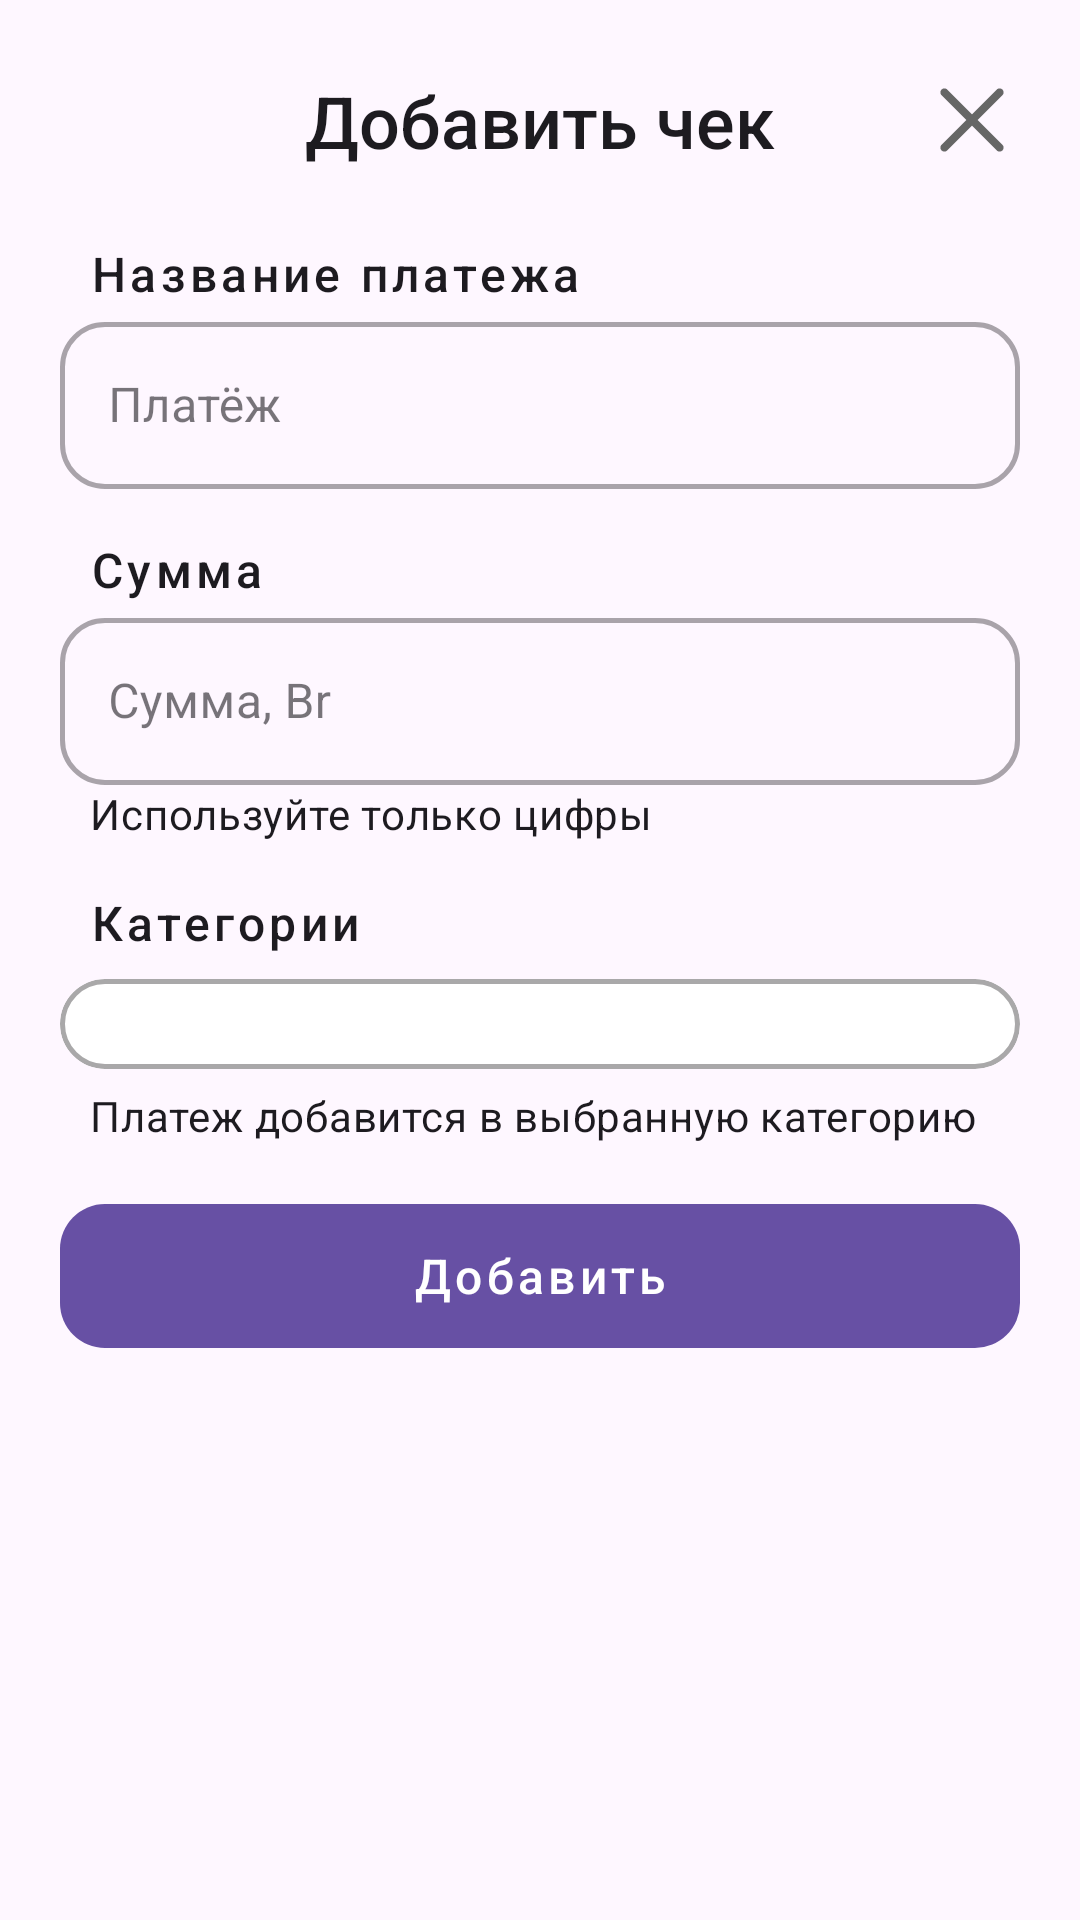

Reconstruct the res/layout file that produces this screen, plus the resources it refers to.
<!-- AndroidManifest.xml: application theme Theme.ByTravel -->
<!-- res/layout/fragment_add_receipt_sheet.xml -->
<?xml version="1.0" encoding="utf-8"?>
<LinearLayout
    xmlns:android="http://schemas.android.com/apk/res/android"
    xmlns:app="http://schemas.android.com/apk/res-auto"
    xmlns:tools="http://schemas.android.com/tools"
    android:layout_width="match_parent"
    android:layout_height="wrap_content"
    android:orientation="vertical"
    android:background="@drawable/bg_bottom_sheet_container"
    android:paddingHorizontal="20dp"
    android:paddingTop="24dp"
    android:paddingBottom="32dp">

    
    <RelativeLayout
        android:layout_width="match_parent"
        android:layout_height="wrap_content"
        android:layout_marginBottom="24dp">

        <TextView
            android:layout_width="wrap_content"
            android:layout_height="wrap_content"
            android:layout_centerInParent="true"
            android:text="Добавить чек"
            android:textAppearance="@style/TextAppearance.App.H2" />

        <ImageButton
            android:id="@+id/btnClose"
            android:layout_width="32dp"
            android:layout_height="32dp"
            android:layout_alignParentEnd="true"
            android:layout_centerVertical="true"
            android:background="?attr/selectableItemBackgroundBorderless"
            android:src="@drawable/ic_cross" />
    </RelativeLayout>

    
    <LinearLayout
        android:layout_width="match_parent"
        android:layout_height="wrap_content"
        android:orientation="vertical"
        android:paddingBottom="@dimen/relation_level_2">

        <TextView
            android:layout_width="wrap_content"
            android:layout_height="wrap_content"
            android:paddingStart="10dp"
            android:text="Название платежа"
            android:textAppearance="@style/TextAppearance.App.ButtonText" />

        <com.google.android.material.textfield.TextInputLayout
            style="@style/ByVenture.TextInputLayout"
            android:layout_width="match_parent"
            android:layout_height="wrap_content">

            <com.google.android.material.textfield.TextInputEditText
                android:id="@+id/etReceiptName"
                android:layout_width="match_parent"
                android:layout_height="wrap_content"
                android:hint="Платёж"
                android:inputType="text" />
        </com.google.android.material.textfield.TextInputLayout>
    </LinearLayout>

    
    <LinearLayout
        android:layout_width="match_parent"
        android:layout_height="wrap_content"
        android:orientation="vertical"
        android:paddingBottom="@dimen/relation_level_2">

        <TextView
            android:layout_width="wrap_content"
            android:layout_height="wrap_content"
            android:paddingStart="10dp"
            android:text="Сумма"
            android:textAppearance="@style/TextAppearance.App.ButtonText" />

        <com.google.android.material.textfield.TextInputLayout
            style="@style/ByVenture.TextInputLayout"
            android:layout_width="match_parent"
            android:layout_height="wrap_content">

            <com.google.android.material.textfield.TextInputEditText
                android:id="@+id/etReceiptSum"
                android:layout_width="match_parent"
                android:layout_height="wrap_content"
                android:hint="Сумма, Br"
                android:inputType="numberDecimal" />
        </com.google.android.material.textfield.TextInputLayout>

        <TextView
            android:layout_width="wrap_content"
            android:layout_height="wrap_content"
            android:paddingStart="10dp"
            android:text="Используйте только цифры"
            android:textAppearance="@style/TextAppearance.App.SmallText" />
    </LinearLayout>

    
    <LinearLayout
        android:layout_width="match_parent"
        android:layout_height="wrap_content"
        android:orientation="vertical"
        android:paddingBottom="20dp">

        <TextView
            android:layout_width="wrap_content"
            android:layout_height="wrap_content"
            android:layout_marginBottom="8dp"
            android:paddingStart="10dp"
            android:text="Категории"
            android:textAppearance="@style/TextAppearance.App.ButtonText" />

        <com.google.android.material.card.MaterialCardView
            style="@style/ByVenture.CardView"
            android:layout_width="match_parent"
            android:layout_height="wrap_content"
            app:strokeWidth="1.5dp"
            app:strokeColor="#a9a8a9">

            
            <androidx.recyclerview.widget.RecyclerView
                android:id="@+id/rvCategories"
                android:layout_width="match_parent"
                android:layout_height="wrap_content"
                android:clipToPadding="false"
                android:orientation="horizontal"
                app:layoutManager="androidx.recyclerview.widget.LinearLayoutManager"
                tools:itemCount="6"
                tools:listitem="@layout/item_category_selection" />

        </com.google.android.material.card.MaterialCardView>

        <TextView
            android:layout_width="wrap_content"
            android:layout_height="wrap_content"
            android:layout_marginTop="6dp"
            android:paddingStart="10dp"
            android:text="Платеж добавится в выбранную категорию"
            android:textAppearance="@style/TextAppearance.App.SmallText" />
    </LinearLayout>

    
    <com.google.android.material.button.MaterialButton
        android:id="@+id/btnAddReceipt"
        style="@style/ByVenture.Button.Primary"
        android:layout_width="match_parent"
        android:layout_height="wrap_content"
        android:text="Добавить" />

</LinearLayout>
<!-- res/layout/item_category_selection.xml (included above) -->
<?xml version="1.0" encoding="utf-8"?>
<LinearLayout xmlns:android="http://schemas.android.com/apk/res/android"
    android:layout_width="wrap_content"
    android:layout_height="wrap_content"
    xmlns:tools="http://schemas.android.com/tools"
    android:layout_marginHorizontal="8dp"
    android:gravity="center"
    android:orientation="vertical">

    
    <ImageView
        android:id="@+id/ivCategoryIcon"
        android:layout_width="wrap_content"
        android:layout_height="wrap_content"
        android:padding="@dimen/relation_level_1"
        tools:src="@drawable/ic_category_food" />

    
    <TextView
        android:id="@+id/tvCategoryTitle"
        android:layout_width="wrap_content"
        android:layout_height="wrap_content"
        android:layout_marginTop="6dp"
        android:textAppearance="@style/TextAppearance.App.Title"
        tools:text="Еда" />

</LinearLayout>
<!-- resources referenced by this layout -->
<resources>
  <dimen name="relation_level_1">8dp</dimen>
  <dimen name="relation_level_2">16dp</dimen>
  <style name="ByVenture.Button.Primary" parent="Widget.Material3.Button">
          <item name="android:insetTop">0dp</item>
          <item name="android:insetBottom">0dp</item>
          <item name="cornerRadius">@dimen/border_radius_15</item>
          <item name="android:textAppearance">@style/TextAppearance.App.ButtonText</item>
          <item name="android:textAllCaps">false</item>
      </style>
  <style name="ByVenture.CardView" parent="Base.Widget.Material3.CardView">
          <item name="cardCornerRadius">@dimen/border_radius_20</item>
          <item name="cardElevation">0dp</item>
          <item name="cardBackgroundColor">@color/white</item>
          <item name="contentPadding">@dimen/padding_block</item>
          <item name="strokeColor">@color/md_theme_outlineVariant</item>
          <item name="strokeWidth">0dp</item>
      </style>
  <style name="ByVenture.TextInputLayout" parent="Widget.MaterialComponents.TextInputLayout.OutlinedBox">
          <item name="boxCornerRadiusTopStart">@dimen/border_radius_15</item>
          <item name="boxCornerRadiusTopEnd">@dimen/border_radius_15</item>
          <item name="boxCornerRadiusBottomStart">@dimen/border_radius_15</item>
          <item name="boxCornerRadiusBottomEnd">@dimen/border_radius_15</item>
          <item name="boxStrokeWidth">1.5dp</item>
          <item name="boxStrokeWidthFocused">2dp</item>
          
          <item name="android:textAppearance">@style/TextAppearance.App.Text</item>
      </style>
  <style name="TextAppearance.App.ButtonText" parent="TextAppearance.MaterialComponents.Button">
          <item name="fontFamily">@font/rubik_family</item>
          <item name="android:textSize">16sp</item>
          <item name="android:textStyle">bold</item>
          <item name="android:textFontWeight">500</item>
          <item name="android:textAllCaps">false</item>
      </style>
  <style name="TextAppearance.App.H2" parent="TextAppearance.MaterialComponents.Headline5">
          <item name="fontFamily">@font/rubik_family</item>
          <item name="android:textSize">24sp</item>
          <item name="android:textStyle">bold</item>
          <item name="android:textFontWeight">500</item>
      </style>
  <style name="TextAppearance.App.SmallText" parent="TextAppearance.MaterialComponents.Body2">
          <item name="fontFamily">@font/rubik_family</item>
          <item name="android:textSize">14sp</item>
          <item name="android:textStyle">normal</item>
          <item name="android:textFontWeight">400</item>
      </style>
  <style name="TextAppearance.App.Title" parent="TextAppearance.MaterialComponents.Caption">
          <item name="fontFamily">@font/rubik_family</item>
          <item name="android:textSize">13sp</item>
          <item name="android:textStyle">normal</item>
          <item name="android:textFontWeight">400</item>
      </style>
  <style name="Theme.ByTravel" parent="Base.Theme.ByTravel" />
  <dimen name="border_radius_15">15dp</dimen>
  <dimen name="border_radius_20">20dp</dimen>
  <color name="white">#FFFFFF</color>
  <dimen name="padding_block">15dp</dimen>
  <color name="md_theme_outlineVariant">#C6C6CB</color>
  <style name="TextAppearance.App.Text" parent="TextAppearance.MaterialComponents.Body1">
          <item name="fontFamily">@font/rubik_family</item>
          <item name="android:textSize">16sp</item>
          <item name="android:textStyle">normal</item>
          <item name="android:textFontWeight">400</item>
      </style>
  <style name="Base.Theme.ByTravel" parent="Theme.Material3.DayNight.NoActionBar">
          
          
      </style>
</resources>
